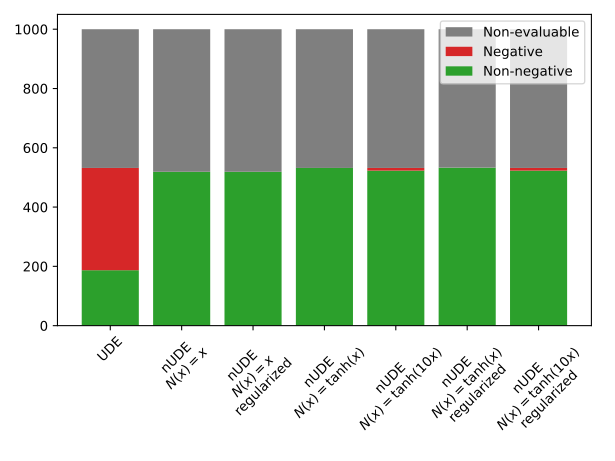

Values plotted in this chart, from the file beside it:
model_id	nonnegatives	negatives	infinite_fvals	total	min_x	true_negatives-0.0001
ude	186	346	468	1000	-6.37	345
nude	380	139	481	1000	-1.9481226986982616e-08	0
integral_regularized_nude	388	131	481	1000	-3.442179105971348e-08	0
bounded_nude	439	93	468	1000	-1.1844250800592755e-08	0
sharply_bounded_nude	187	345	468	1000	-0.1163	9
bounded_integral_regularized_nude	448	85	467	1000	-1.7758438218409715e-08	0
sharply_bounded_integral_regularized_nud…	181	351	468	1000	-0.2189	9
